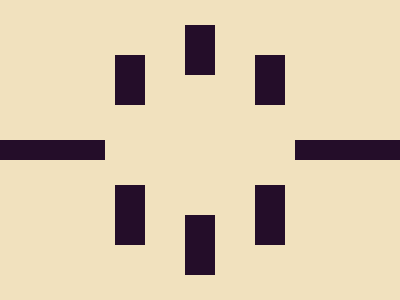

Write the HTML and CSS that draws this image.

<i></i><i></i><i></i><style>
body{margin:0;background:#F1E1BE;color:#240D29}
i{position:fixed;background:currentColor}
i:nth-child(1){width:105px;height:20px;top:140px;left:0;box-shadow:295px 0}
i:nth-child(n+2){width:30px;left:185px}
i:nth-child(2){height:50px;top:25px;box-shadow:70px 30px,-70px 30px}
i:nth-child(3){height:60px;top:215px;box-shadow:70px -30px,-70px -30px}
</style>
